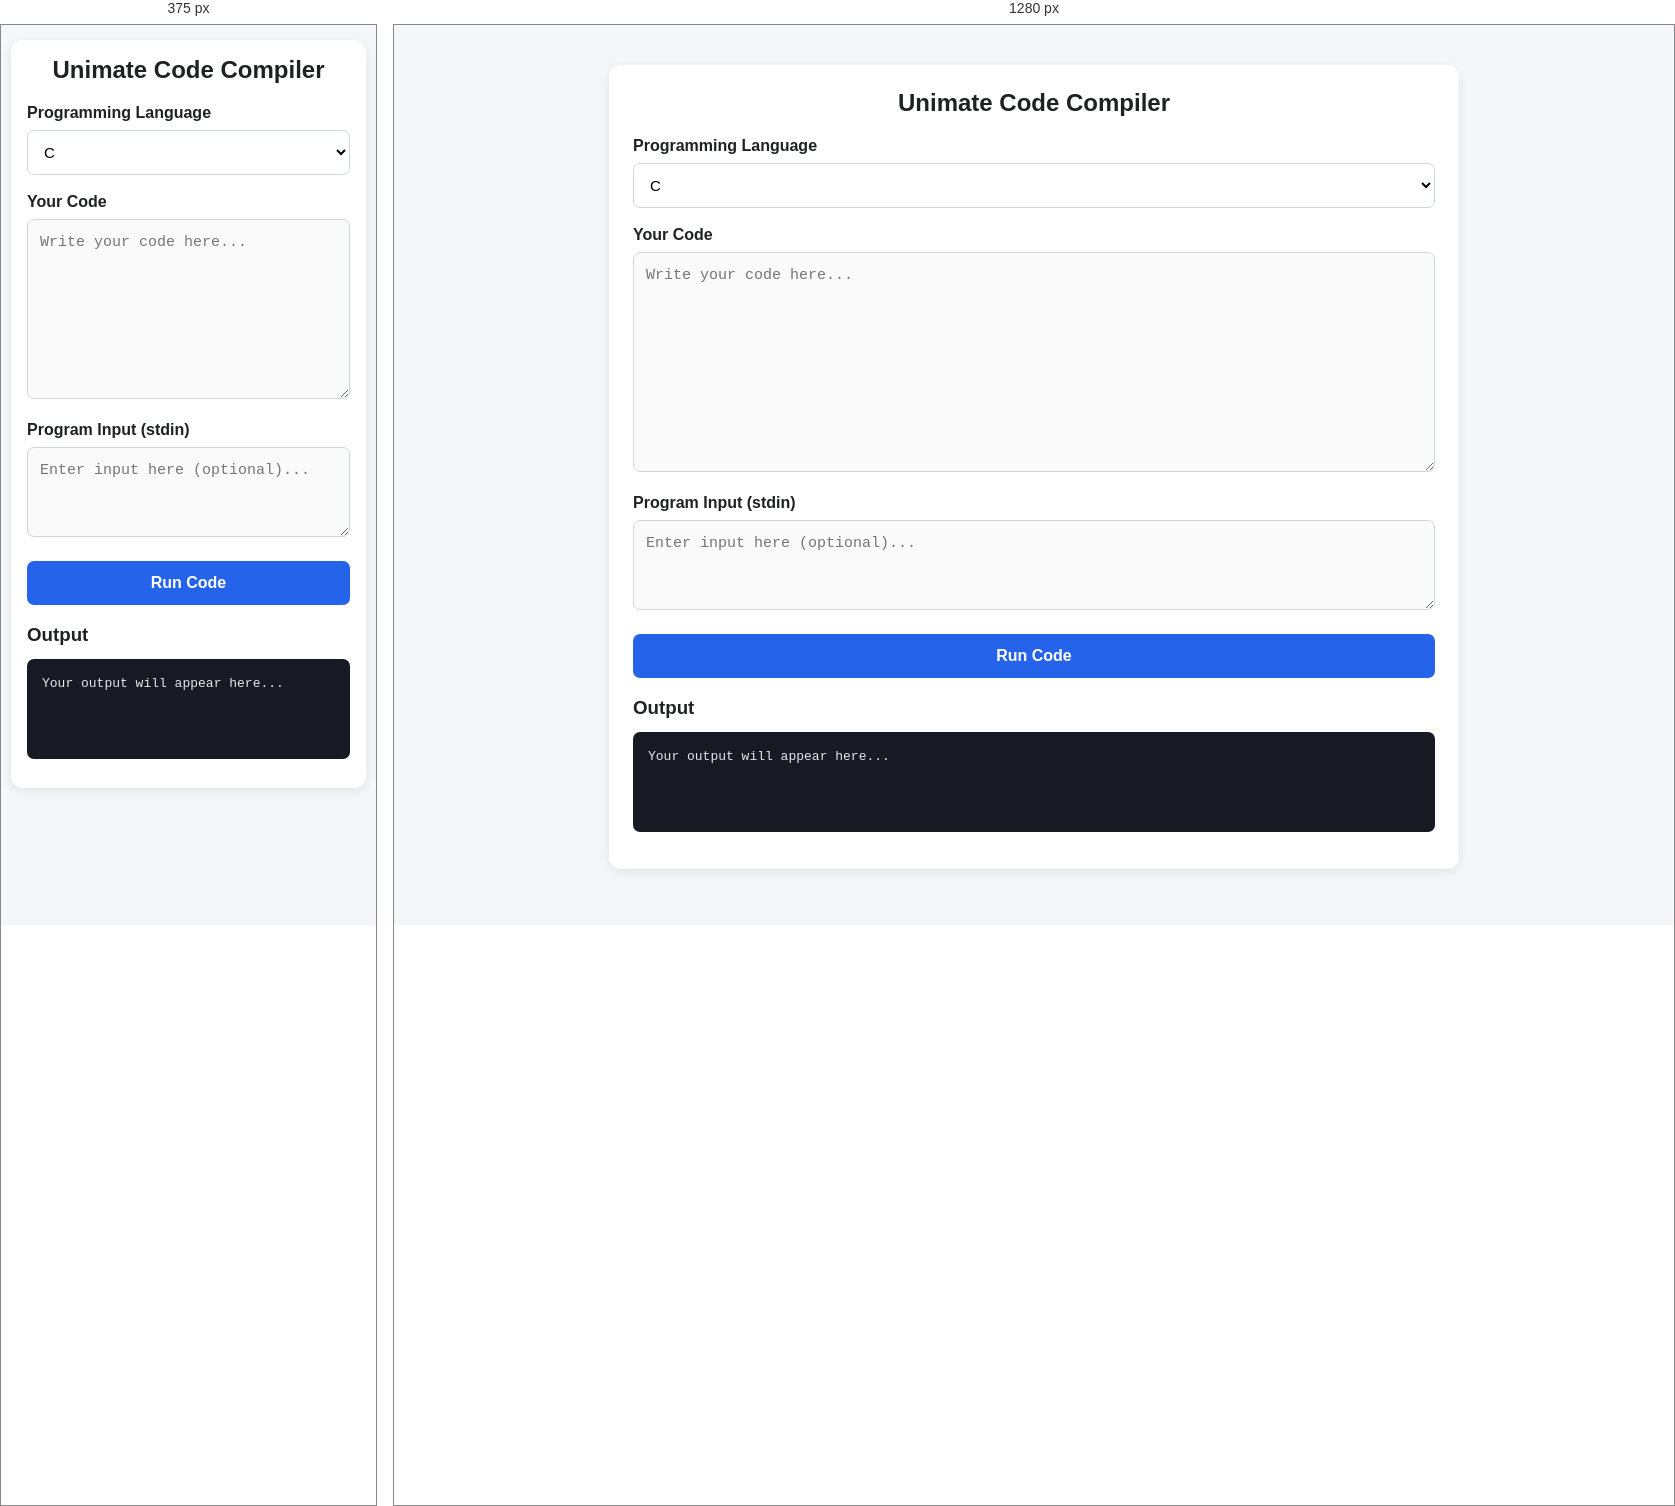
Rendered at 375 px and 1280 px, left to right.

<!-- file: index.html -->

<!DOCTYPE html>
<html lang="en">
<head>
    <meta charset="UTF-8">
    <meta name="viewport" content="width=device-width, initial-scale=1.0">
    <title>Unimate Code Compiler</title>
    <link rel="stylesheet" href="style.css">
    <script src="https://telegram.org/js/telegram-web-app.js"></script>
</head>
<body>

    <main class="container">
        <h2>Unimate Code Compiler</h2>

        <label for="language">Programming Language</label>
        <select id="language">
            <option value="c">C</option>
            <option value="java">Java</option>
        </select>

        <label for="code">Your Code</label>
        <textarea id="code" spellcheck="false" placeholder="Write your code here..."></textarea>

        <label for="input">Program Input (stdin)</label>
        <textarea id="input" spellcheck="false" placeholder="Enter input here (optional)..."></textarea>

        <button id="runButton">Run Code</button>

        <h3>Output</h3>
        <pre id="output">Your output will appear here...</pre>
    </main>

    <script src="script.js"></script>
</body>
</html>


/* @media block from style.css */
@media (max-width: 600px) {
    body {
        padding: 10px;
    }

    .container {
        margin: 5px auto;
        padding: 16px;
    }

    textarea {
        min-height: 180px;
    }
}